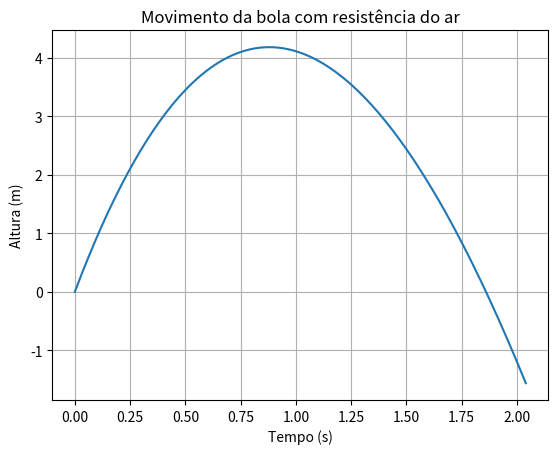
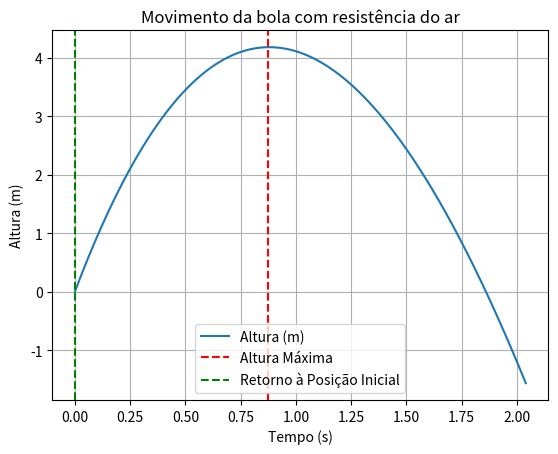

Python code for these plots, in order:
import numpy as np
import matplotlib.pyplot as plt
import sympy as sp

# Exercício 2 - Aula prática 4

# Uma bola é lançada verticalmente para cima com a velocidade 10 m/s. 

# a) Encontre analiticamente a lei do movimento 𝑦 = 𝑦(𝑡) , se não considerar a resistência do ar.

# Definir variáveis simbólicas
t = sp.Symbol('t')
g = 9.8  # Aceleração da gravidade (m/s^2)
v0 = 10  # Velocidade inicial (m/s)

# Equação do movimento
y_t = v0 * t - (1/2) * g * t**2

# b) Qual a altura máxima e o instante em que ocorre, no caso da alínea a)?
# Encontrar o instante em que a altura máxima ocorre
t_max = sp.solve(sp.diff(y_t, t), t)[0]

# Calcular a altura máxima substituindo t_max na equação de y(t)
y_max = y_t.subs(t, t_max)

print(t_max, y_max)

# c) Em que instante volta a passar pela posição inicial, no caso da alínea a)?

# Resolver a equação y(t) = 0 para encontrar o instante em que a bola volta à posição inicial
t_initial_position = sp.solve(y_t, t)

# Filtrar a solução positiva (t > 0)
t_initial_position = [sol for sol in t_initial_position if sol > 0][0]

print(t_initial_position)

# d) Resolva a alínea a), considerando a resistência do ar, usando o método de Euler. A
# velocidade terminal da bola no ar é de 100 km/h.

# Definir parâmetros
v_terminal = 100 * 1000 / 3600  # Converter km/h para m/s
dt = 0.01  # Passo de tempo
t_max = 2 * v0 / g  # Tempo máximo de simulação (aproximado)
n_steps = int(t_max / dt)  # Número de passos de tempo

# Inicializar variáveis
t_values = np.linspace(0, t_max, n_steps)
y_values = np.zeros(n_steps)
v_values = np.zeros(n_steps)
y_values[0] = 0
v_values[0] = v0

# Método de Euler
for i in range(1, n_steps):
    v_values[i] = v_values[i-1] - g * dt - (g / v_terminal) * v_values[i-1] * dt
    y_values[i] = y_values[i-1] + v_values[i-1] * dt

# Plotar resultados
plt.plot(t_values, y_values)
plt.xlabel('Tempo (s)')
plt.ylabel('Altura (m)')
plt.title('Movimento da bola com resistência do ar')
plt.grid(True)
plt.show()

# e) Repita alíneas b) e c) nas condições de alínea d). Deve encontrar uma maneira numérica de
# estimar os instantes da altura máxima e do retorno ao posição inicial.

# Encontrar o instante da altura máxima (quando a velocidade se torna zero)
t_max_numerical = t_values[np.argmin(np.abs(v_values))]

# Encontrar a altura máxima correspondente
y_max_numerical = y_values[np.argmin(np.abs(v_values))]

print(f"Instante da altura máxima (numérico): {t_max_numerical}")
print(f"Altura máxima (numérica): {y_max_numerical}")

# Encontrar o instante de retorno à posição inicial (quando a altura se torna zero)
t_initial_position_numerical = t_values[np.argmin(np.abs(y_values))]

print(f"Instante de retorno à posição inicial (numérico): {t_initial_position_numerical}")

# Plotar resultados
plt.plot(t_values, y_values, label='Altura (m)')
plt.axvline(t_max_numerical, color='r', linestyle='--', label='Altura Máxima')
plt.axvline(t_initial_position_numerical, color='g', linestyle='--', label='Retorno à Posição Inicial')
plt.xlabel('Tempo (s)')
plt.ylabel('Altura (m)')
plt.title('Movimento da bola com resistência do ar')
plt.legend()
plt.grid(True)
plt.show()
